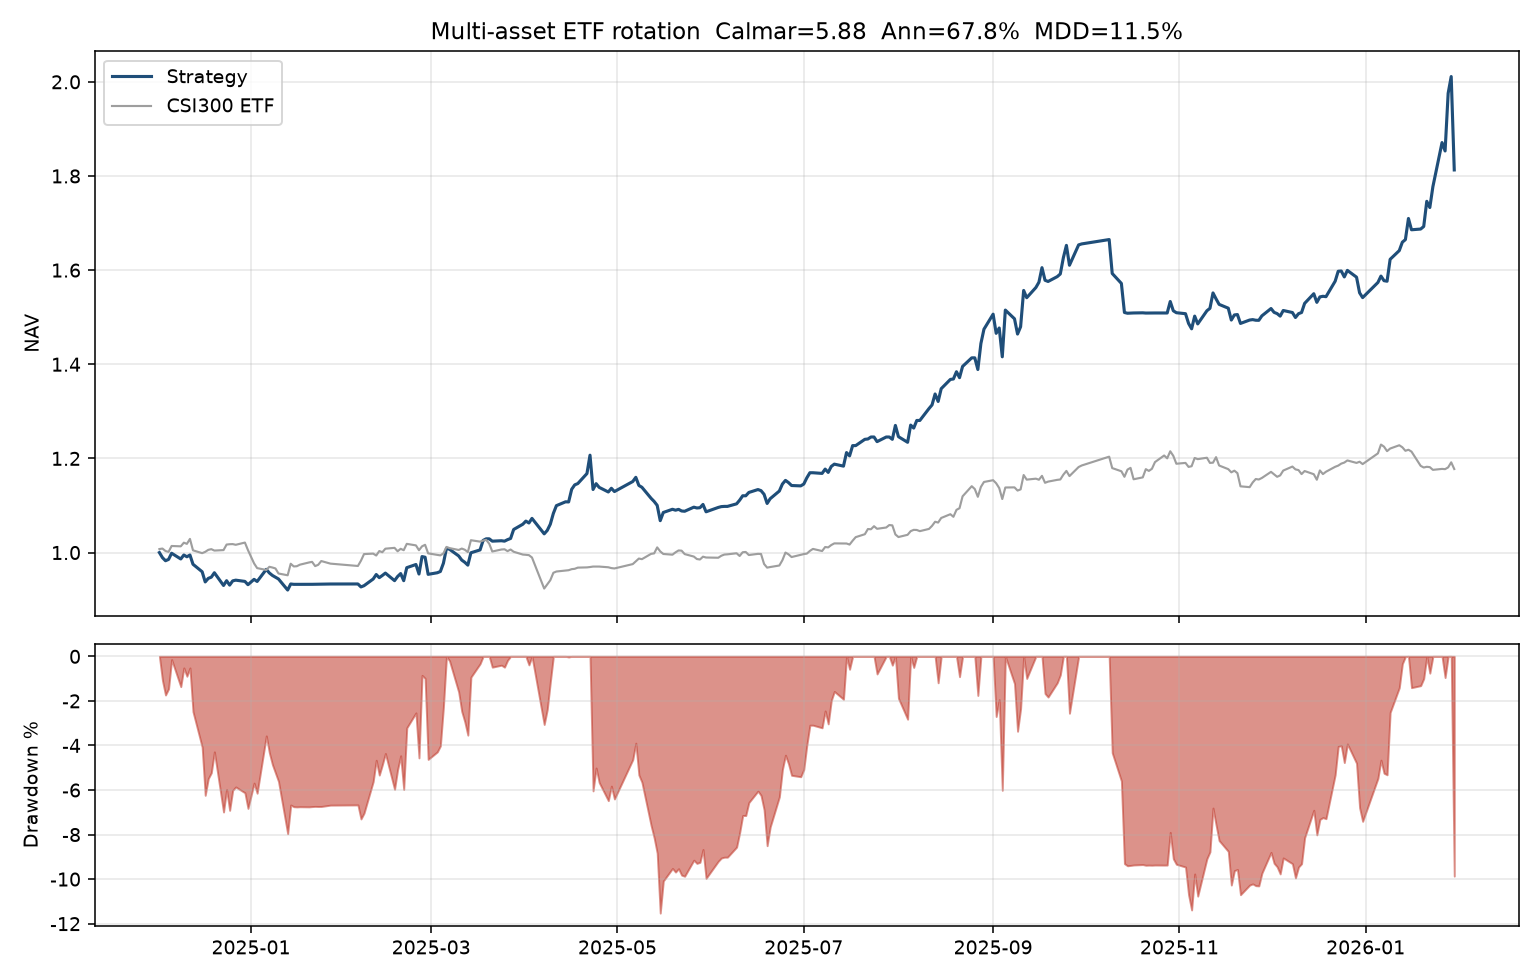

The file beside this chart, header and first rows:
date, nav, ret, drawdown, nav_csi300
2024-12-02, 1.0, 0.0, 0.0, 1.007
2024-12-03, 0.9892, -0.0108, -0.0108, 1.008
2024-12-04, 0.9826, -0.006623, -0.01735, 1.003
2024-12-05, 0.9855, 0.002857, -0.01454, 1.001
2024-12-06, 0.9986, 0.0133, -0.001441, 1.014
2024-12-09, 0.9864, -0.01218, -0.01361, 1.013
2024-12-10, 0.9948, 0.008539, -0.005184, 1.021
2024-12-11, 0.9911, -0.003763, -0.008928, 1.018
2024-12-12, 0.9948, 0.003777, -0.005184, 1.029
2024-12-13, 0.9752, -0.01976, -0.02484, 1.005
2024-12-16, 0.9593, -0.01631, -0.04075, 0.9988
2024-12-17, 0.9376, -0.02255, -0.06238, 1.001
2024-12-18, 0.9451, 0.00801, -0.05487, 1.006
2024-12-19, 0.9478, 0.002781, -0.05224, 1.007
2024-12-20, 0.9571, 0.009905, -0.04285, 1.004
2024-12-23, 0.9301, -0.02825, -0.06989, 1.005
2024-12-24, 0.9402, 0.0109, -0.05975, 1.017
2024-12-25, 0.9309, -0.009984, -0.06914, 1.018
2024-12-26, 0.9399, 0.009681, -0.06013, 1.018
2024-12-27, 0.9414, 0.001598, -0.05862, 1.016
2024-12-30, 0.9387, -0.002792, -0.06125, 1.021
2024-12-31, 0.9317, -0.007457, -0.06825, 1.005
2025-01-02, 0.9431, 0.01219, -0.0569, 0.977
2025-01-03, 0.9386, -0.004815, -0.06144, 0.967
2025-01-06, 0.9643, 0.02742, -0.03571, 0.963
2025-01-07, 0.9567, -0.007849, -0.04328, 0.9698
2025-01-08, 0.9514, -0.005538, -0.04857, 0.9683
2025-01-09, 0.9476, -0.003978, -0.05236, 0.9663
2025-01-10, 0.9439, -0.003994, -0.05614, 0.9555
2025-01-13, 0.9204, -0.02486, -0.07961, 0.9518
2025-01-14, 0.9333, 0.01398, -0.06674, 0.9763
2025-01-15, 0.9325, -0.0008102, -0.0675, 0.9705
2025-01-16, 0.9324, -8.989751683086133e-05, -0.06758, 0.971
2025-01-17, 0.9325, 7.991608810753448e-05, -0.06751, 0.9743
2025-01-20, 0.9324, -5.993227652756339e-05, -0.06756, 0.979
2025-01-21, 0.9326, 0.0001299, -0.06744, 0.9803
2025-01-22, 0.9326, 8.989212944476854e-05, -0.06736, 0.9713
2025-01-23, 0.9326, -5.9922699717329664e-05, -0.06741, 0.974
2025-01-24, 0.9326, 1.9975430220808832e-05, -0.06739, 0.982
2025-01-27, 0.9332, 0.0006492, -0.06679, 0.9765
2025-02-05, 0.9333, 9.981036031536661e-05, -0.06669, 0.9715
2025-02-06, 0.927, -0.006746, -0.07299, 0.9828
2025-02-07, 0.9296, 0.002812, -0.07038, 0.9968
2025-02-10, 0.9438, 0.01526, -0.05619, 0.9978
2025-02-11, 0.9534, 0.01013, -0.04664, 0.9938
2025-02-12, 0.9467, -0.006987, -0.0533, 1.003
2025-02-13, 0.9513, 0.004894, -0.04866, 1.001
2025-02-14, 0.9564, 0.005327, -0.0436, 1.008
2025-02-17, 0.9403, -0.01681, -0.05967, 1.01
2025-02-18, 0.9492, 0.009393, -0.05084, 1.003
2025-02-19, 0.9554, 0.00656, -0.04461, 1.008
2025-02-20, 0.9403, -0.01582, -0.05972, 1.005
2025-02-21, 0.9679, 0.02937, -0.03211, 1.018
2025-02-24, 0.9746, 0.006959, -0.02537, 1.015
2025-02-25, 0.9544, -0.02073, -0.04558, 1.005
2025-02-26, 0.9915, 0.03881, -0.008535, 1.013
2025-02-27, 0.9901, -0.001359, -0.009882, 1.016
2025-02-28, 0.9537, -0.03673, -0.04625, 0.9983
2025-03-03, 0.9571, 0.003531, -0.04289, 0.995
2025-03-04, 0.9598, 0.002815, -0.04019, 0.994
... 225 more rows
